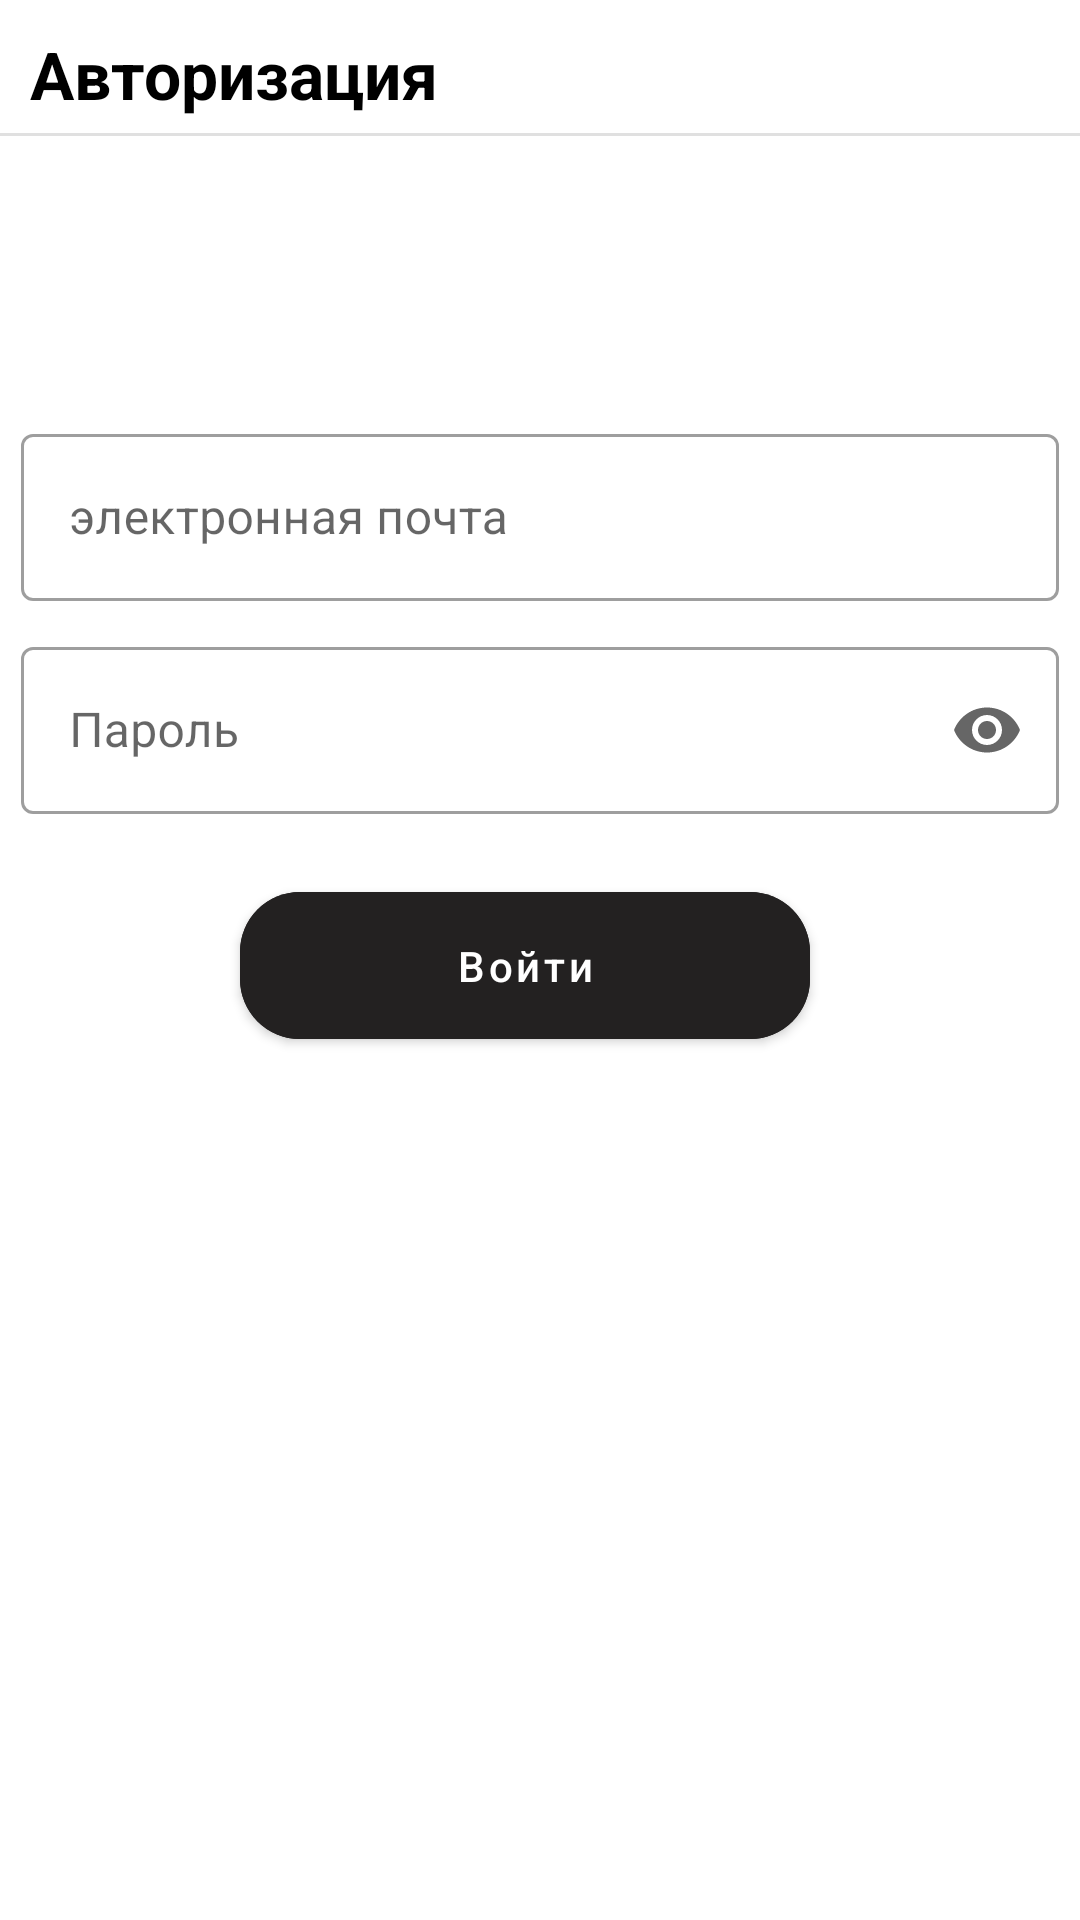

The Android layout XML behind this screen, and the referenced resources:
<!-- AndroidManifest.xml: application theme Theme.PatientExaminationProtocol -->
<!-- res/layout/fragment_auth.xml -->
<?xml version="1.0" encoding="utf-8"?>
<layout
    xmlns:android="http://schemas.android.com/apk/res/android"
    xmlns:app="http://schemas.android.com/apk/res-auto"
    xmlns:tools="http://schemas.android.com/tools"
    tools:context="com.example.notes.patientexaminationprotocol.fragments.auth.AuthFragment">

    <data>
        <variable
            name="authVM"
            type="com.example.notes.patientexaminationprotocol.fragments.auth.AuthViewModel"/>
    </data>




    <androidx.constraintlayout.widget.ConstraintLayout
        android:layout_width="match_parent"
        android:layout_height="match_parent"
        android:layout_margin="20dp">


        <TextView
            android:id="@+id/txtAuth"
            android:text="@string/textAuth"
            android:textStyle="bold"
            android:textColor="@color/black"
            app:layout_constraintTop_toTopOf="parent"
            app:layout_constraintStart_toStartOf="parent"
            android:textSize="22dp"
            android:layout_margin="10dp"
            android:layout_width="wrap_content"
            android:layout_height="wrap_content"
        />


        <View
            android:id="@+id/authDivider"
            android:layout_width="wrap_content"
            android:layout_height="1dp"
            android:background="?android:attr/listDivider"
            app:layout_constraintTop_toBottomOf="@id/txtAuth"
            app:layout_constraintStart_toStartOf="parent"
            app:layout_constraintEnd_toEndOf="parent"
            android:layout_marginTop="5dp"/>


        <com.google.android.material.textfield.TextInputLayout
            android:id="@+id/textInputLayoutEmail"
            android:layout_width="match_parent"
            android:layout_height="wrap_content"
            android:layout_marginTop="100dp"
            android:layout_marginEnd="7dp"
            android:layout_marginStart="7dp"
            app:layout_constraintEnd_toEndOf="parent"
            app:layout_constraintStart_toStartOf="parent"
            app:layout_constraintTop_toBottomOf="@+id/txtAuth"
            android:hint="@string/txtEmail"
            app:endIconMode="clear_text"
            style="@style/Widget.MaterialComponents.TextInputLayout.OutlinedBox">

            <com.google.android.material.textfield.TextInputEditText
                android:id="@+id/edInputEmail"
                android:layout_width="match_parent"
                android:layout_height="wrap_content"
                android:inputType="text"
                 />

        </com.google.android.material.textfield.TextInputLayout>

        <com.google.android.material.textfield.TextInputLayout
            android:id="@+id/textInputLayoutPassword"
            android:layout_width="match_parent"
            android:layout_height="wrap_content"
            app:layout_constraintStart_toStartOf="parent"
            app:layout_constraintTop_toBottomOf="@id/textInputLayoutEmail"
            app:layout_constraintEnd_toEndOf="parent"
            android:layout_marginTop="10dp"
            android:layout_marginEnd="7dp"
            android:layout_marginStart="7dp"
            android:hint="@string/txtPassword"
            app:endIconMode="password_toggle"
            style="@style/Widget.MaterialComponents.TextInputLayout.OutlinedBox">

            <EditText
                android:id="@+id/edInputPassword"
                android:layout_width="match_parent"
                android:layout_height="wrap_content"
                android:inputType="numberPassword"
                />

        </com.google.android.material.textfield.TextInputLayout>

        <com.google.android.material.button.MaterialButton
            android:onClick="@{authVM::LogIn}"
            android:layout_width="match_parent"
            android:layout_height="wrap_content"
            app:layout_constraintTop_toBottomOf="@id/textInputLayoutPassword"
            app:layout_constraintStart_toStartOf="parent"
            app:layout_constraintEnd_toEndOf="parent"
            android:layout_marginTop="20dp"
            android:layout_marginRight="90dp"
            android:layout_marginLeft="80dp"
            android:text="@string/btnLogIn"
            app:cornerRadius="20dp"
            android:padding="15dp"
            android:textAllCaps="false"
            android:backgroundTint="@color/blackDefault"
            />




    </androidx.constraintlayout.widget.ConstraintLayout>



</layout>
<!-- resources referenced by this layout -->
<resources>
  <color name="black">#FF000000</color>
  <color name="blackDefault">#232121</color>
  <string name="btnLogIn">Войти</string>
  <string name="textAuth">Авторизация</string>
  <string name="txtEmail">электронная почта</string>
  <string name="txtPassword">Пароль</string>
  <style name="Theme.PatientExaminationProtocol" parent="Theme.MaterialComponents.DayNight.NoActionBar">
          
          <item name="colorPrimary">@color/purple_500</item>
          <item name="colorPrimaryVariant">@color/purple_700</item>
          <item name="colorOnPrimary">@color/white</item>
          
          <item name="colorSecondary">@color/teal_200</item>
          <item name="colorSecondaryVariant">@color/teal_700</item>
          <item name="colorOnSecondary">@color/black</item>
          
          <item name="android:statusBarColor" tools:targetApi="l">?attr/colorPrimaryVariant</item>
          
      </style>
  <color name="purple_500">#FF6200EE</color>
  <color name="purple_700">#FF3700B3</color>
  <color name="white">#FFFFFFFF</color>
  <color name="teal_200">#FF03DAC5</color>
  <color name="teal_700">#FF018786</color>
</resources>
